Image classification data set "split_data" (sepehrtaji-dev/Laliga_teams_logo_CNN on GitHub). Class labels (20): Athletic Bilbao, Atletico Madrid, Barcelona, Celta Vigo, Deportivo Alaves, Espanyol, Getafe, Girona, Las Palmas, Leganes, Mallorca, Osasuna, Rayo Vallecano, Real Betis, Real Madrid, Real Sociedad, Real Valladolid, Sevilla, Valencia, Villarreal.

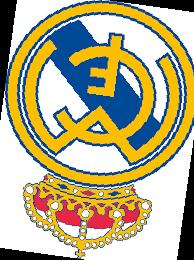
Label: Real Madrid

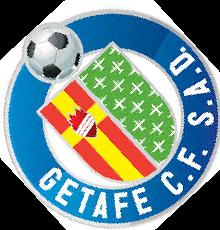
Label: Getafe

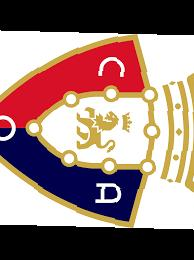
Label: Osasuna

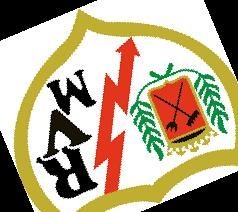
Label: Rayo Vallecano

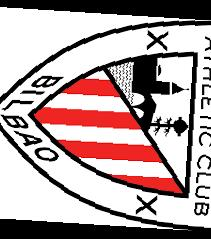
Label: Athletic Bilbao

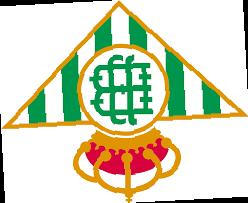
Label: Real Betis
